Run: headless pygame with SDL's dummy video driver; simulated clock (each Clock.tick advances the game by its frame time, no real sleeping); random seed 0; keys injected as events and as key.get_pressed() state; no mouse input.
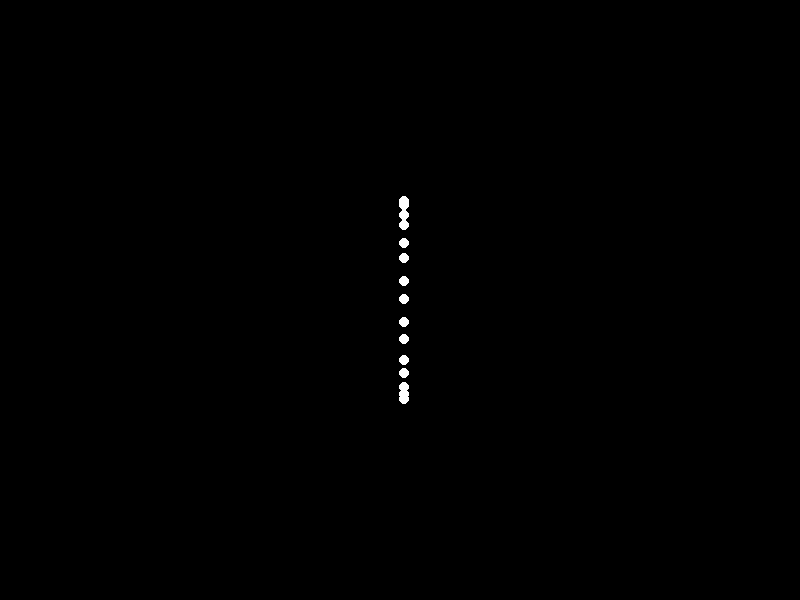
Frame 1 of 4 · flips 1–60 · no input
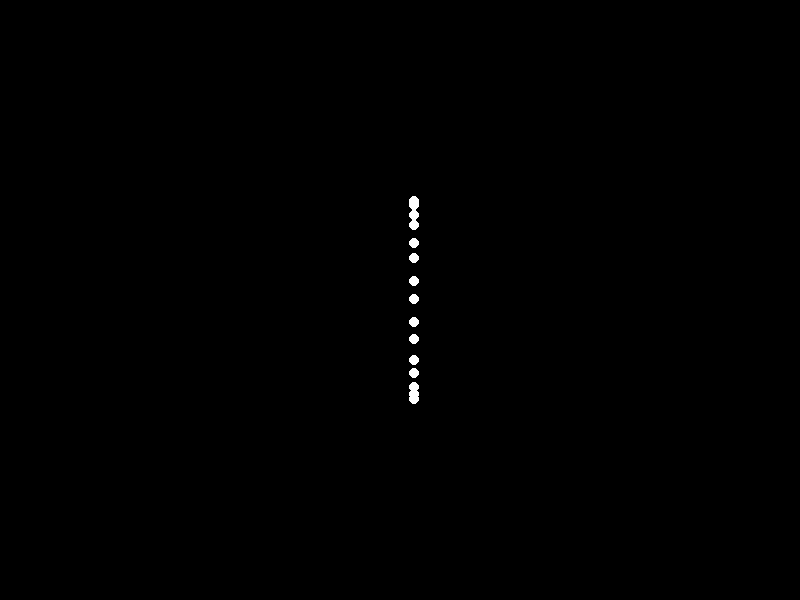
Frame 2 of 4 · flips 61–180 · tapped SPACE, RETURN · held RIGHT (→), D
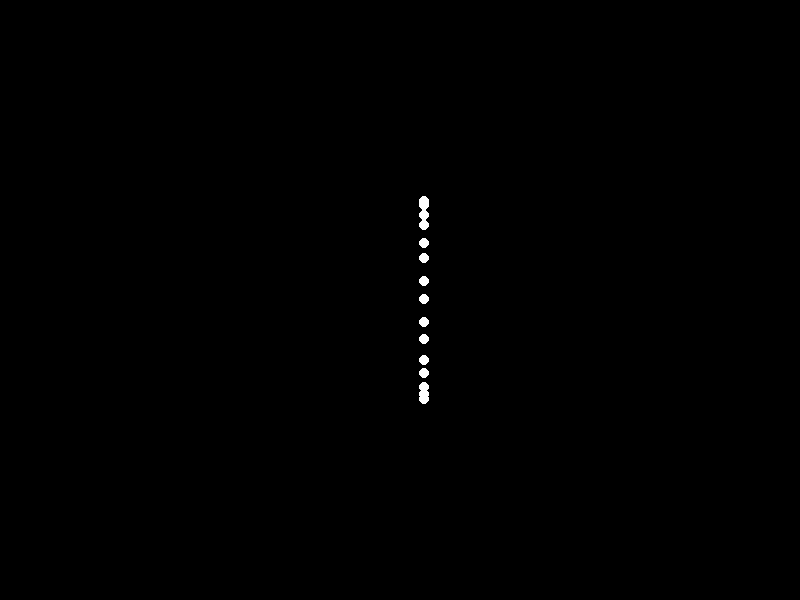
Frame 3 of 4 · flips 181–300 · held DOWN (↓), S
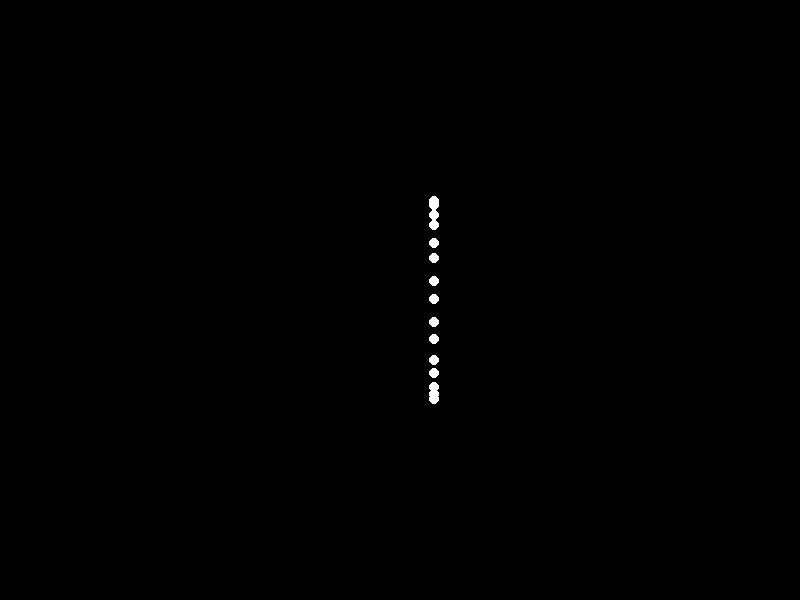
Frame 4 of 4 · flips 301–420 · held LEFT (←), A, UP (↑), W

The pygame program that drew these frames:


import pygame
import math
import sys

# Initialize Pygame
pygame.init()

# Constants
WIDTH, HEIGHT = 800, 600
BACKGROUND_COLOR = (0, 0, 0)
POINT_COLOR = (255, 255, 255)  # White
NUM_POINTS = 15
FPS = 60
JUMP_HEIGHT = 100
JUMP_DISTANCE = 300

# Initialize screen
screen = pygame.display.set_mode((WIDTH, HEIGHT))
pygame.display.set_caption("Point-Light Animation: Jumping Forward")

# Point Light Positions (2D list to represent body segments)
points = [(WIDTH // 2, HEIGHT // 2)] * NUM_POINTS 

# Update point positions based on a sine wave for jumping motion
def update_points(frame):
    for i in range(NUM_POINTS):
        angle = (frame + i * (360 / NUM_POINTS)) * (math.pi / 180)
        # Simple jump trajectory
        x_offset = (frame / FPS) * (JUMP_DISTANCE / 60) 
        y_offset = -math.sin(angle) * JUMP_HEIGHT
        # Adjust position
        points[i] = (WIDTH // 2 + int(x_offset), HEIGHT // 2 + int(y_offset))

# Main loop
clock = pygame.time.Clock()
running = True
frame = 0

while running:
    for event in pygame.event.get():
        if event.type == pygame.QUIT:
            pygame.quit()
            sys.exit()

    screen.fill(BACKGROUND_COLOR)

    # Update points position
    update_points(frame)
    
    # Draw points
    for point in points:
        pygame.draw.circle(screen, POINT_COLOR, (int(point[0]), int(point[1])), 5)

    pygame.display.flip()
    frame += 1
    clock.tick(FPS)

pygame.quit()
